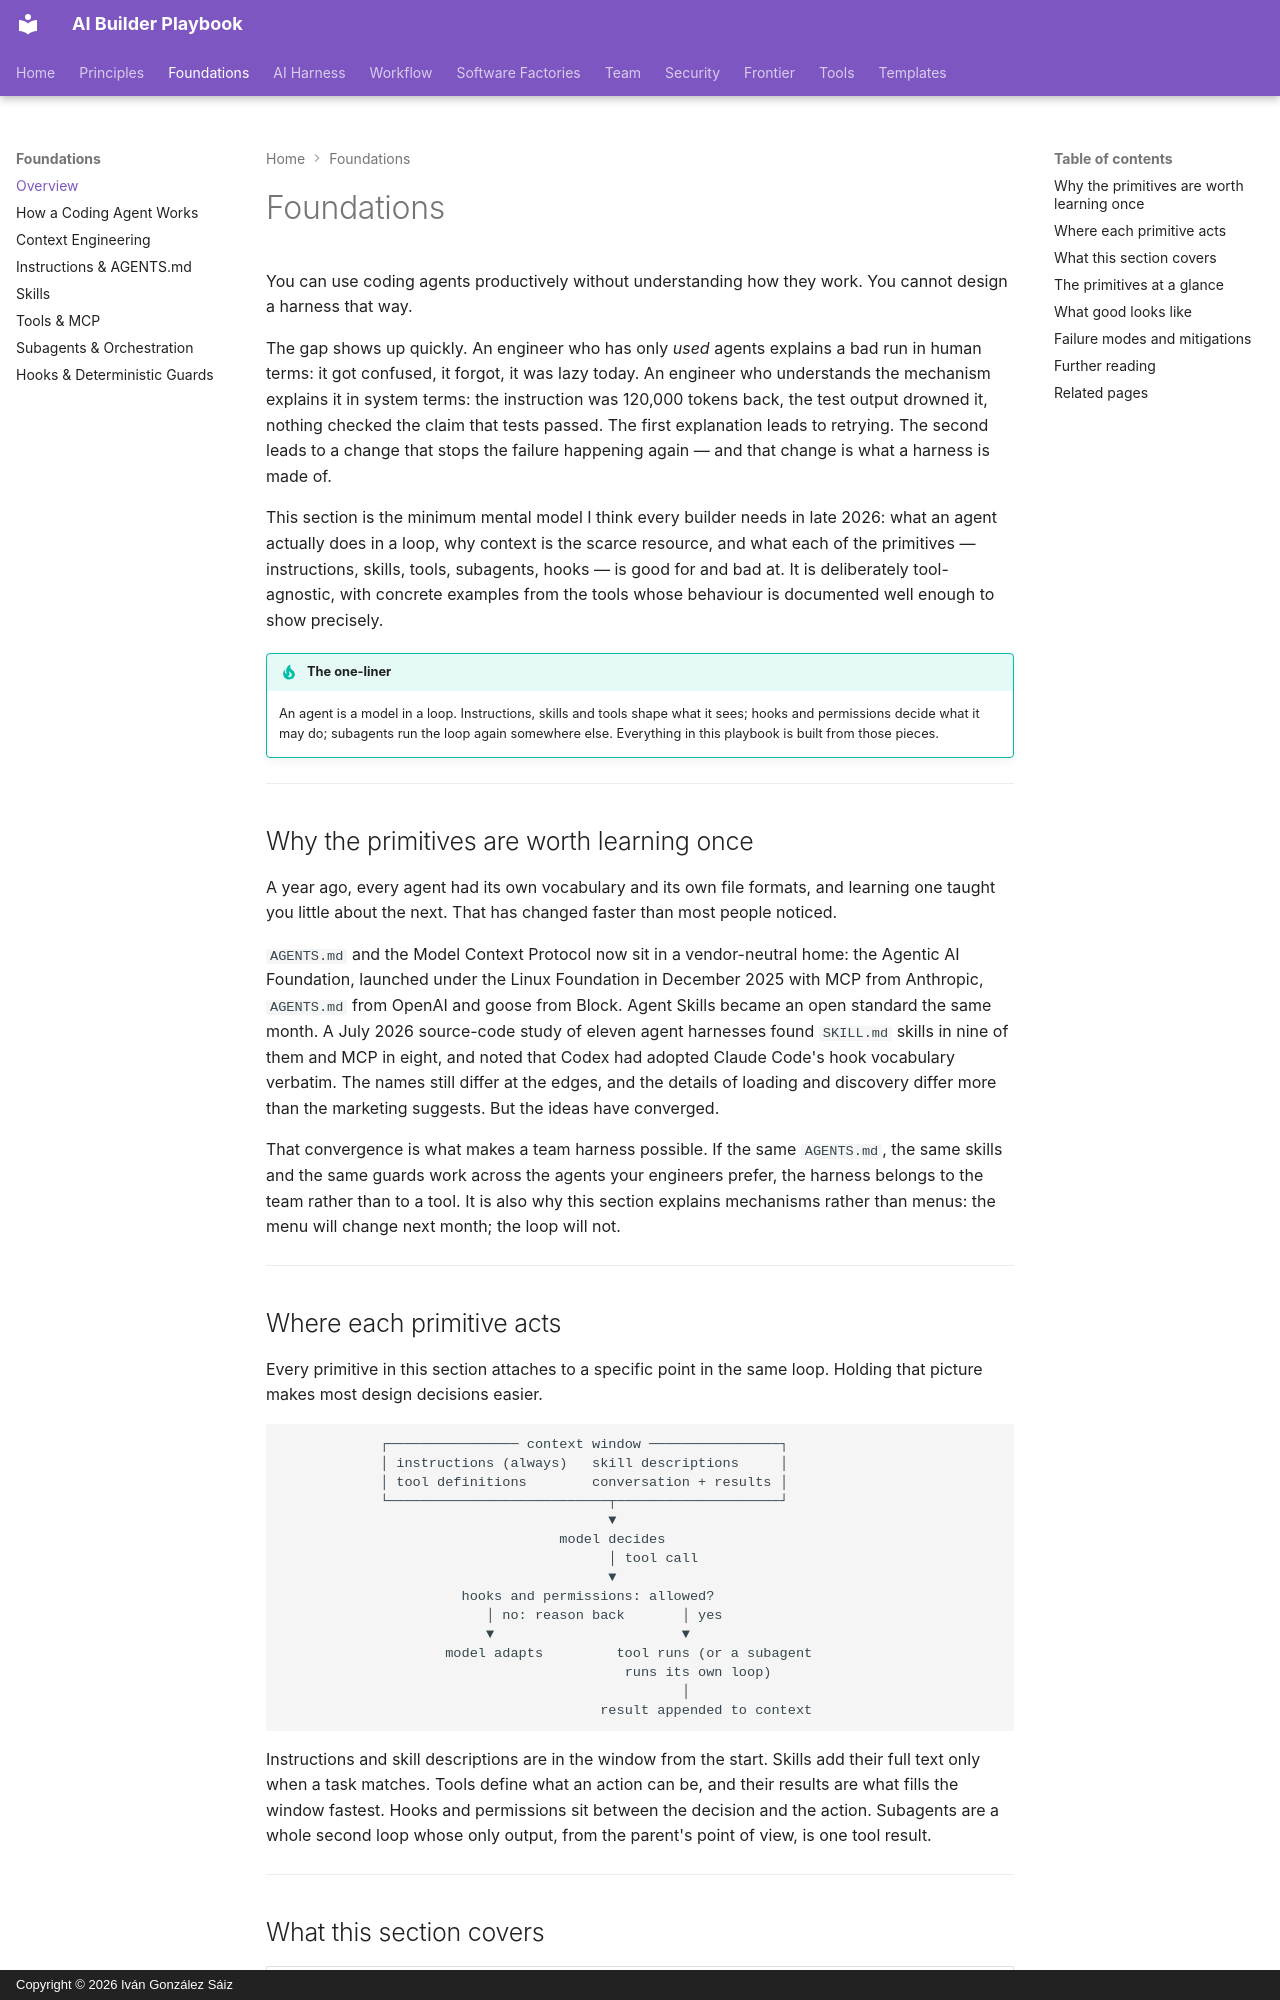

repository: dreamingechoes/ai-builder-playbook · page: foundations/index.html · generator: mkdocs · copyright: Copyright © 2026 Iván González Sáiz

---
title: Foundations
description: How coding agents work and the primitives you build with — context, instructions, skills, tools, subagents, and hooks — explained once, properly.
---

# Foundations

You can use coding agents productively without understanding how they work. You cannot design a harness that way.

The gap shows up quickly. An engineer who has only *used* agents explains a bad run in human terms: it got confused, it forgot, it was lazy today. An engineer who understands the mechanism explains it in system terms: the instruction was 120,000 tokens back, the test output drowned it, nothing checked the claim that tests passed. The first explanation leads to retrying. The second leads to a change that stops the failure happening again — and that change is what a harness is made of.

This section is the minimum mental model I think every builder needs in late 2026: what an agent actually does in a loop, why context is the scarce resource, and what each of the primitives — instructions, skills, tools, subagents, hooks — is good for and bad at. It is deliberately tool-agnostic, with concrete examples from the tools whose behaviour is documented well enough to show precisely.

!!! tip "The one-liner"
    An agent is a model in a loop. Instructions, skills and tools shape what it sees; hooks and permissions decide what it may do; subagents run the loop again somewhere else. Everything in this playbook is built from those pieces.

---

## Why the primitives are worth learning once

A year ago, every agent had its own vocabulary and its own file formats, and learning one taught you little about the next. That has changed faster than most people noticed.

`AGENTS.md` and the Model Context Protocol now sit in a vendor-neutral home: the Agentic AI Foundation, launched under the Linux Foundation in December 2025 with MCP from Anthropic, `AGENTS.md` from OpenAI and goose from Block. Agent Skills became an open standard the same month. A July 2026 source-code study of eleven agent harnesses found `SKILL.md` skills in nine of them and MCP in eight, and noted that Codex had adopted Claude Code's hook vocabulary verbatim. The names still differ at the edges, and the details of loading and discovery differ more than the marketing suggests. But the ideas have converged.

That convergence is what makes a team harness possible. If the same `AGENTS.md`, the same skills and the same guards work across the agents your engineers prefer, the harness belongs to the team rather than to a tool. It is also why this section explains mechanisms rather than menus: the menu will change next month; the loop will not.

---

## Where each primitive acts

Every primitive in this section attaches to a specific point in the same loop. Holding that picture makes most design decisions easier.

```text
            ┌──────────────── context window ────────────────┐
            │ instructions (always)   skill descriptions     │
            │ tool definitions        conversation + results │
            └───────────────────────────┬────────────────────┘
                                        ▼
                                  model decides
                                        │ tool call
                                        ▼
                      hooks and permissions: allowed?
                         │ no: reason back       │ yes
                         ▼                       ▼
                    model adapts         tool runs (or a subagent
                                          runs its own loop)
                                                 │
                                       result appended to context
```

Instructions and skill descriptions are in the window from the start. Skills add their full text only when a task matches. Tools define what an action can be, and their results are what fills the window fastest. Hooks and permissions sit between the decision and the action. Subagents are a whole second loop whose only output, from the parent's point of view, is one tool result.

---
